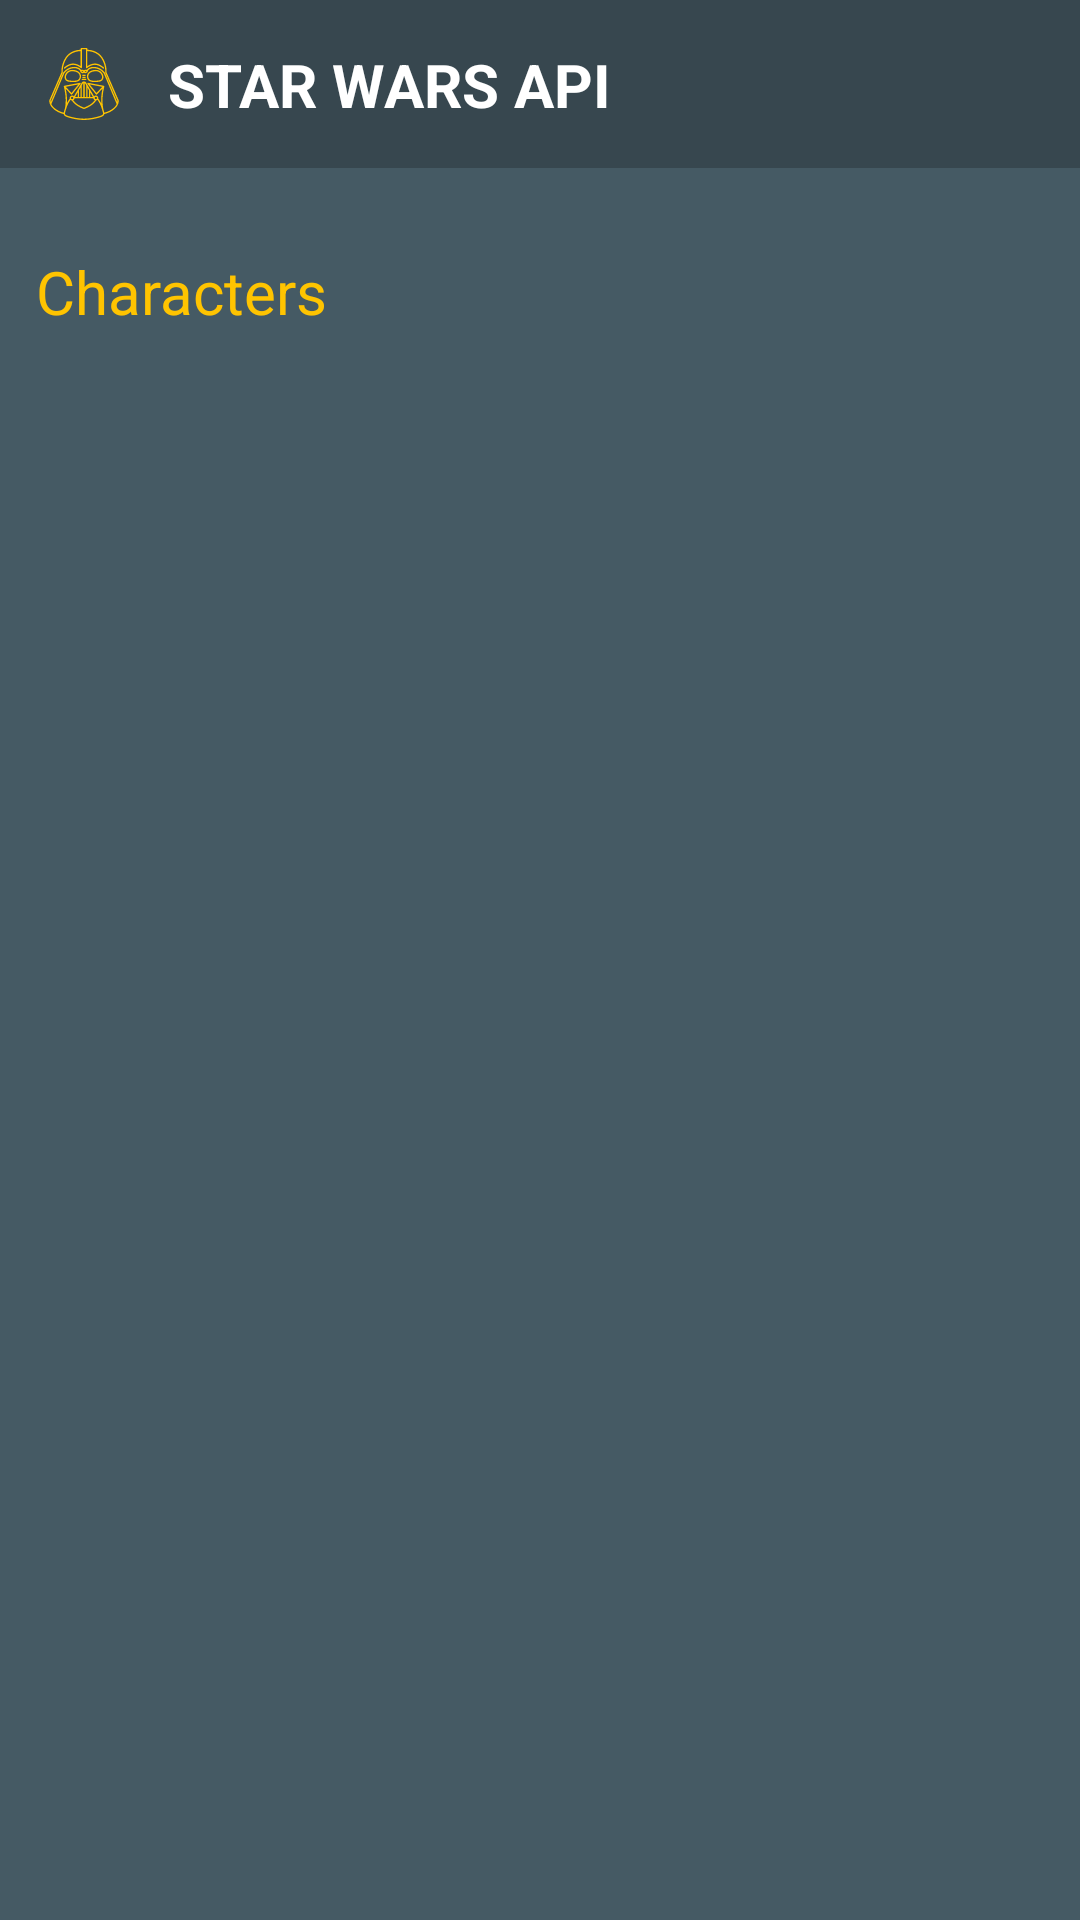

The Android layout XML behind this screen, and the referenced resources:
<!-- AndroidManifest.xml: application theme AppTheme -->
<!-- res/layout/activity_main.xml -->
<?xml version="1.0" encoding="utf-8"?>
<android.support.constraint.ConstraintLayout
        xmlns:android="http://schemas.android.com/apk/res/android"
        xmlns:app="http://schemas.android.com/apk/res-auto"
        xmlns:tools="http://schemas.android.com/tools"
        android:id="@+id/container"
        android:layout_width="match_parent"
        android:layout_height="match_parent"
        android:background="@color/colorPrimaryLight"
        tools:context=".MainActivity">

    <include
            android:id="@+id/app_bar"
            layout="@layout/app_bar"
            app:layout_constraintTop_toTopOf="parent"
            app:layout_constraintStart_toStartOf="parent"
            app:layout_constraintEnd_toEndOf="parent"/>


    <TextView
            android:id="@+id/titleTextView"
            android:layout_width="match_parent"
            android:layout_height="wrap_content"
            android:text="@string/characters"
            android:textColor="@color/colorSecondary"
            android:textSize="20sp"
            android:layout_marginLeft="12dp"
            android:layout_marginRight="12dp"
            android:layout_marginTop="4dp"
            android:layout_marginBottom="4dp"
            app:layout_constraintTop_toBottomOf="@id/app_bar"
            app:layout_constraintStart_toStartOf="parent"
            app:layout_constraintBottom_toTopOf="@+id/peopleRecyclerView"
            app:layout_constraintEnd_toEndOf="parent"/>

    <android.support.v7.widget.RecyclerView
            android:id="@+id/peopleRecyclerView"
            android:layout_width="match_parent"
            android:layout_height="462dp"
            android:layout_margin="8dp"
            android:scrollbars="vertical"
            app:layout_constraintTop_toBottomOf="@+id/titleTextView"
            app:layout_constraintBottom_toBottomOf="parent"
            app:layout_constraintStart_toStartOf="parent"
            app:layout_constraintEnd_toEndOf="parent"/>
</android.support.constraint.ConstraintLayout>
<!-- res/layout/app_bar.xml (included above) -->
<?xml version="1.0" encoding="utf-8"?>
<android.support.v7.widget.Toolbar xmlns:android="http://schemas.android.com/apk/res/android"
                                   xmlns:app="http://schemas.android.com/apk/res-auto"
                                   android:layout_width="match_parent"
                                   android:layout_height="?android:attr/actionBarSize"
                                   android:background="@color/colorPrimary"
                                   app:popupTheme="@style/ThemeOverlay.AppCompat.Dark">

    <android.support.constraint.ConstraintLayout
            android:layout_width="match_parent"
            android:layout_height="match_parent"
            android:id="@+id/relativeLayout">

        <ImageView
                android:id="@+id/btn_back"
                android:layout_width="24dp"
                android:layout_height="match_parent"
                android:background="@android:color/transparent"
                android:src="@drawable/ic_darth_vader"
                app:layout_constraintTop_toTopOf="parent"
                app:layout_constraintLeft_toLeftOf="parent"/>

        <TextView
                android:layout_width="wrap_content"
                android:layout_height="wrap_content"
                android:layout_marginLeft="16dp"
                android:layout_marginStart="16dp"
                android:text="@string/app_name"
                android:textColor="@android:color/white"
                android:textSize="20sp"
                android:textStyle="bold"
                app:layout_constraintTop_toTopOf="parent"
                app:layout_constraintLeft_toRightOf="@+id/btn_back"
                app:layout_constraintBottom_toBottomOf="parent"
                app:layout_constraintStart_toEndOf="@+id/btn_back"/>

    </android.support.constraint.ConstraintLayout>

</android.support.v7.widget.Toolbar>
<!-- resources referenced by this layout -->
<resources>
  <color name="colorPrimary">#37474F</color>
  <color name="colorPrimaryLight">#455A64</color>
  <color name="colorSecondary">#FFC400</color>
  <!-- drawable ic_darth_vader: vector/xml drawable (drawable, 9174 chars, omitted) -->
  <string name="app_name">STAR WARS API</string>
  <string name="characters">Characters</string>
  <style name="AppTheme" parent="Theme.AppCompat.Light.NoActionBar">
          <item name="colorPrimary">@color/colorPrimary</item>
          <item name="colorPrimaryDark">@color/colorPrimaryDark</item>
          <item name="colorAccent">@color/colorAccent</item>
      </style>
  <color name="colorPrimaryDark">#263238</color>
  <color name="colorAccent">#FAFAFA</color>
</resources>
